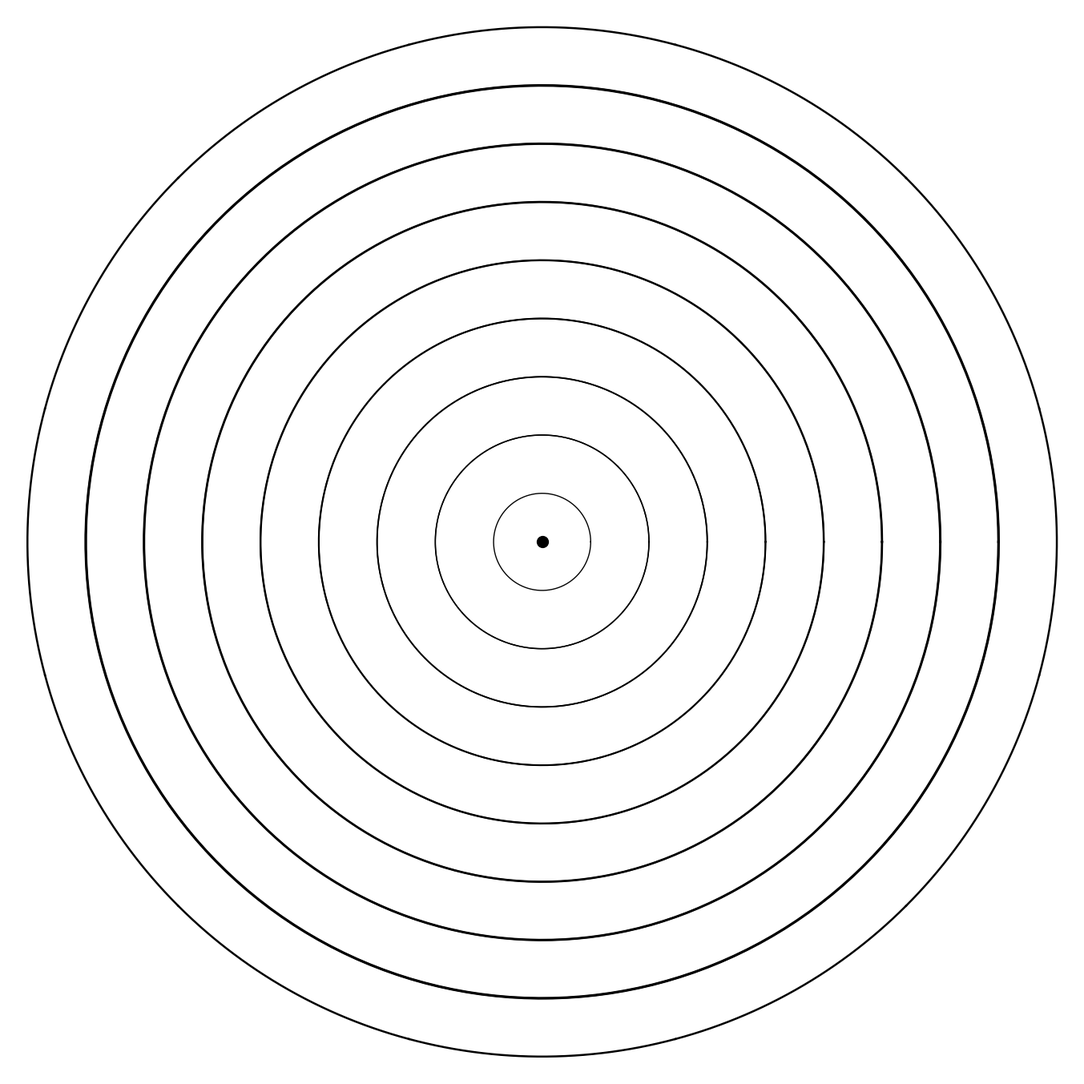

Write Python code to recreate this figure.
import numpy as np
import matplotlib.pyplot as plt
from pathlib import Path
from datetime import datetime

SIZE = 4000
DPI = 300
SEED = 42
DATE = datetime.now().strftime("%d%m%Y")

JPG_DIR = Path("output/jpg")
SVG_DIR = Path("output/svg")
JPG_DIR.mkdir(parents=True, exist_ok=True)
SVG_DIR.mkdir(parents=True, exist_ok=True)

np.random.seed(SEED)


def setup_ax():
    fig, ax = plt.subplots(figsize=(SIZE/DPI, SIZE/DPI), dpi=DPI)
    fig.subplots_adjust(left=0, right=1, top=1, bottom=0)
    ax.set_facecolor("white")
    ax.set_xlim(-5, 105)
    ax.set_ylim(-5, 105)
    ax.set_aspect("equal")
    ax.axis("off")
    return fig, ax


def save(fig, name):
    jpg_path = JPG_DIR / f"{name}_{DATE}.jpg"
    svg_path = SVG_DIR / f"{name}_{DATE}.svg"
    fig.savefig(jpg_path, dpi=DPI, pad_inches=0, facecolor="white")
    fig.savefig(svg_path, format="svg", pad_inches=0, facecolor="white")
    plt.close(fig)
    print(f"Tersimpan: {jpg_path} | {svg_path}")
def mandala():
    fig, ax = setup_ax()
    cx, cy = 50, 50
    n_petals = 12
    n_rings = 8
    for ring in range(n_rings):
        r = 5 + ring * 6
        theta = np.linspace(0, 2 * np.pi, 200)
        x = cx + r * np.cos(theta)
        y = cy + r * np.sin(theta)
        lw = 1.0 + 1.5 * (ring / n_rings)
        ax.plot(x, y, color="black", linewidth=lw)
    for i in range(n_petals):
        angle = i * (360 / n_petals)
        for j in range(1, n_rings + 1):
            r = 5 + j * 6
            petal_angle = np.linspace(-15, 15, 30) + angle
            rad = np.radians(petal_angle)
            x = cx + r * np.cos(rad)
            y = cy + r * np.sin(rad)
            lw = 0.8 + 1.0 * (j / n_rings)
            ax.plot(x, y, color="black", linewidth=lw)
    ax.plot(cx, cy, "o", color="black", markersize=10)
    save(fig, "mandala")


if __name__ == "__main__":
    mandala()
